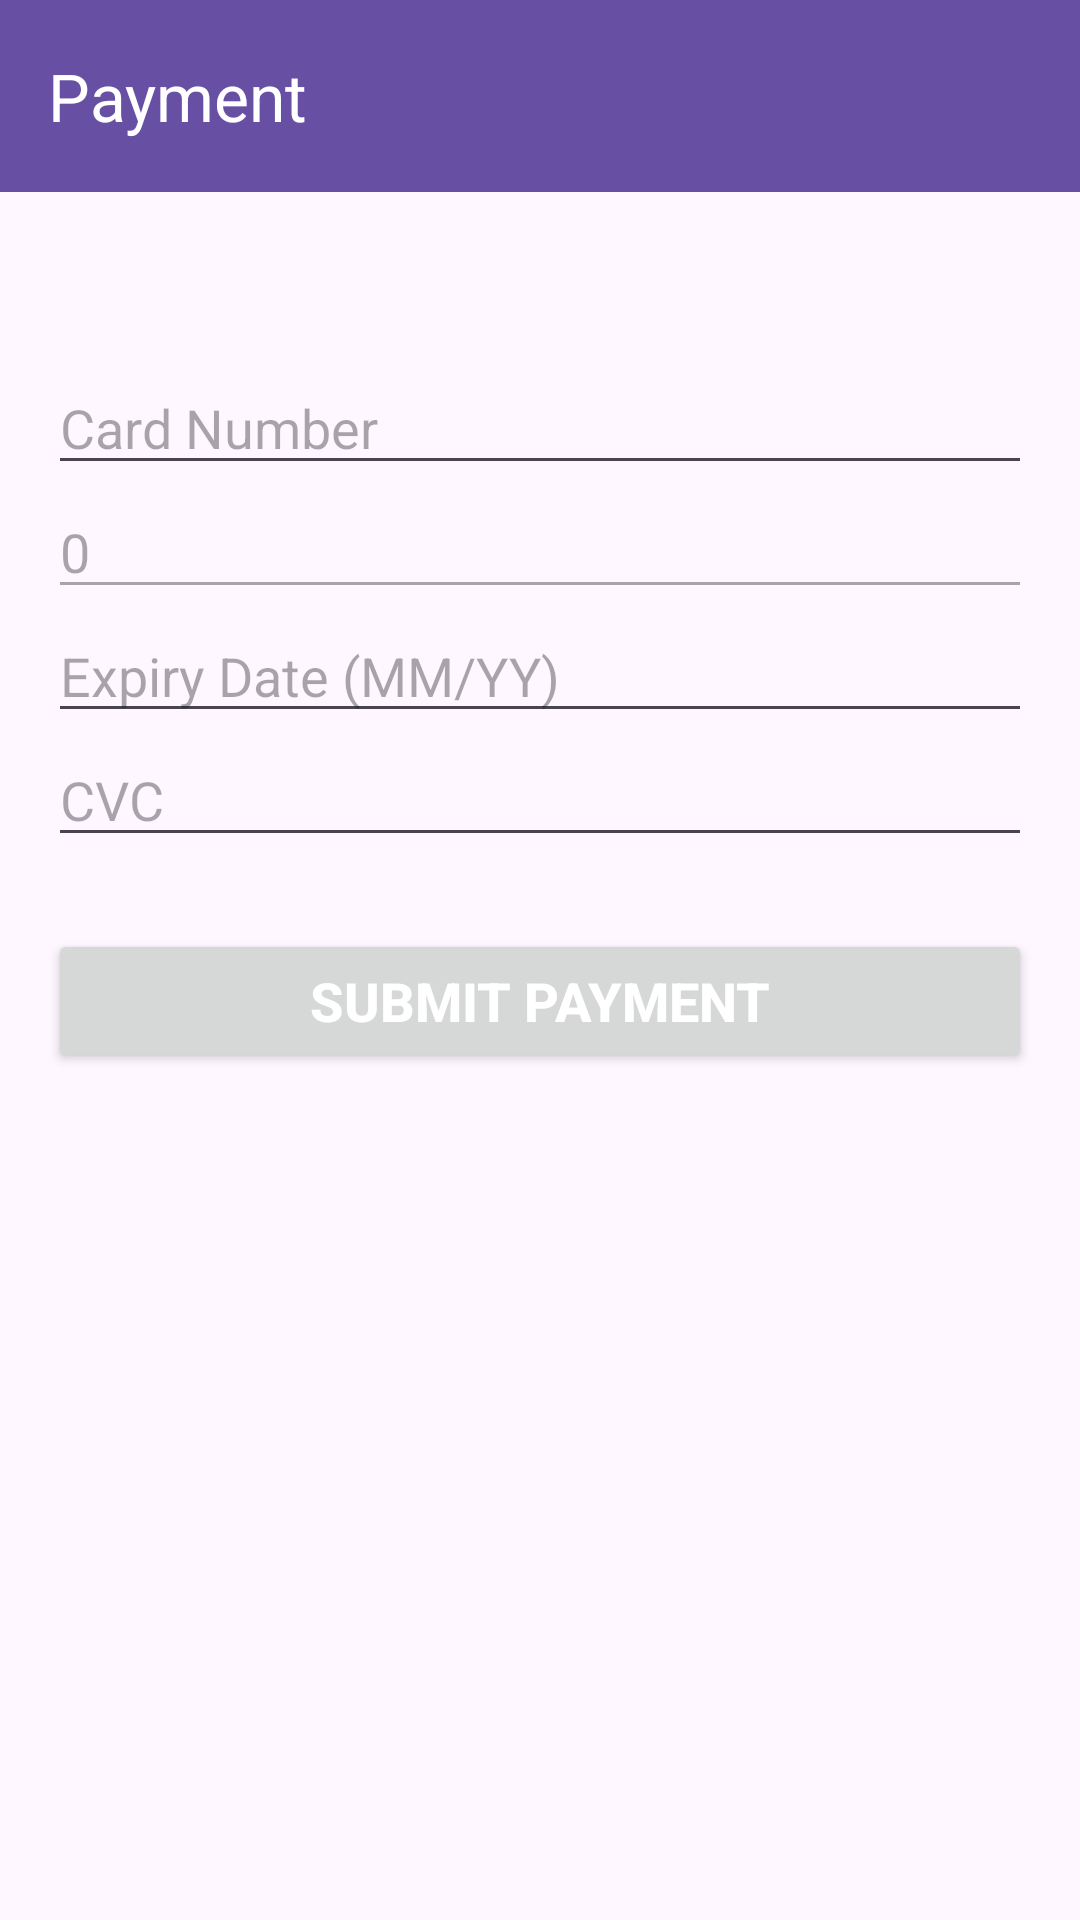

The Android layout XML behind this screen, and the referenced resources:
<!-- AndroidManifest.xml: application theme Theme.Cinemago -->
<!-- res/layout/activity_payment.xml -->
<?xml version="1.0" encoding="utf-8"?>
<LinearLayout xmlns:android="http://schemas.android.com/apk/res/android"
    xmlns:tools="http://schemas.android.com/tools"
    android:layout_width="match_parent"
    android:layout_height="match_parent"
    xmlns:app="http://schemas.android.com/apk/res-auto"
    android:orientation="vertical">

    <androidx.appcompat.widget.Toolbar
        android:foregroundTint="@color/white"
        android:background="#FF6750A3"
        android:layout_width="match_parent"
        android:layout_height="wrap_content"
        android:id="@+id/toolbar"
        app:title="Payment"
        app:theme="@style/ThemeOverlay.AppCompat.Dark">
    </androidx.appcompat.widget.Toolbar>

    <LinearLayout
        android:layout_width="match_parent"
        android:layout_height="match_parent"
        android:orientation="vertical"
        android:padding="16dp">
        <TextView
            android:id="@+id/tvPaymentMessage"
            android:layout_width="wrap_content"
            android:layout_height="wrap_content"
            android:layout_marginBottom="16dp"
            android:textSize="18sp"
            android:textStyle="bold" />

        <EditText
            android:id="@+id/editTextCardNumber"
            android:layout_width="match_parent"
            android:layout_height="wrap_content"
            android:hint="Card Number"
            android:inputType="number" />

        <EditText
            android:enabled="false"
            android:clickable="false"
            android:focusable="false"
            android:id="@+id/amount"
            android:layout_width="match_parent"
            android:layout_height="wrap_content"
            android:hint="0"
            android:inputType="number" />

        <EditText
            android:id="@+id/editTextExpiryDate"
            android:layout_width="match_parent"
            android:layout_height="wrap_content"
            android:hint="Expiry Date (MM/YY)"
            android:inputType="number" />

        <EditText
            android:id="@+id/editTextCVC"
            android:layout_width="match_parent"
            android:layout_height="wrap_content"
            android:hint="CVC"
            android:inputType="numberPassword" />

        <Button
            android:textColor="@color/white"
            android:id="@+id/buttonSubmitPayment"
            android:layout_width="match_parent"
            android:layout_height="wrap_content"
            android:layout_marginTop="24dp"
            android:text="Submit Payment"
            android:textSize="18dp"
            android:textStyle="bold" />

    </LinearLayout>

</LinearLayout>
<!-- resources referenced by this layout -->
<resources>
  <style name="Theme.Cinemago" parent="Base.Theme.Cinemago" />
  <style name="Base.Theme.Cinemago" parent="Theme.Material3.DayNight.NoActionBar">
          
          
      </style>
  <!-- not gathered from this repository: default colours our renderer supplied (Android Studio template values) -->
  <color name="white">#FFFFFFFF</color>
</resources>
